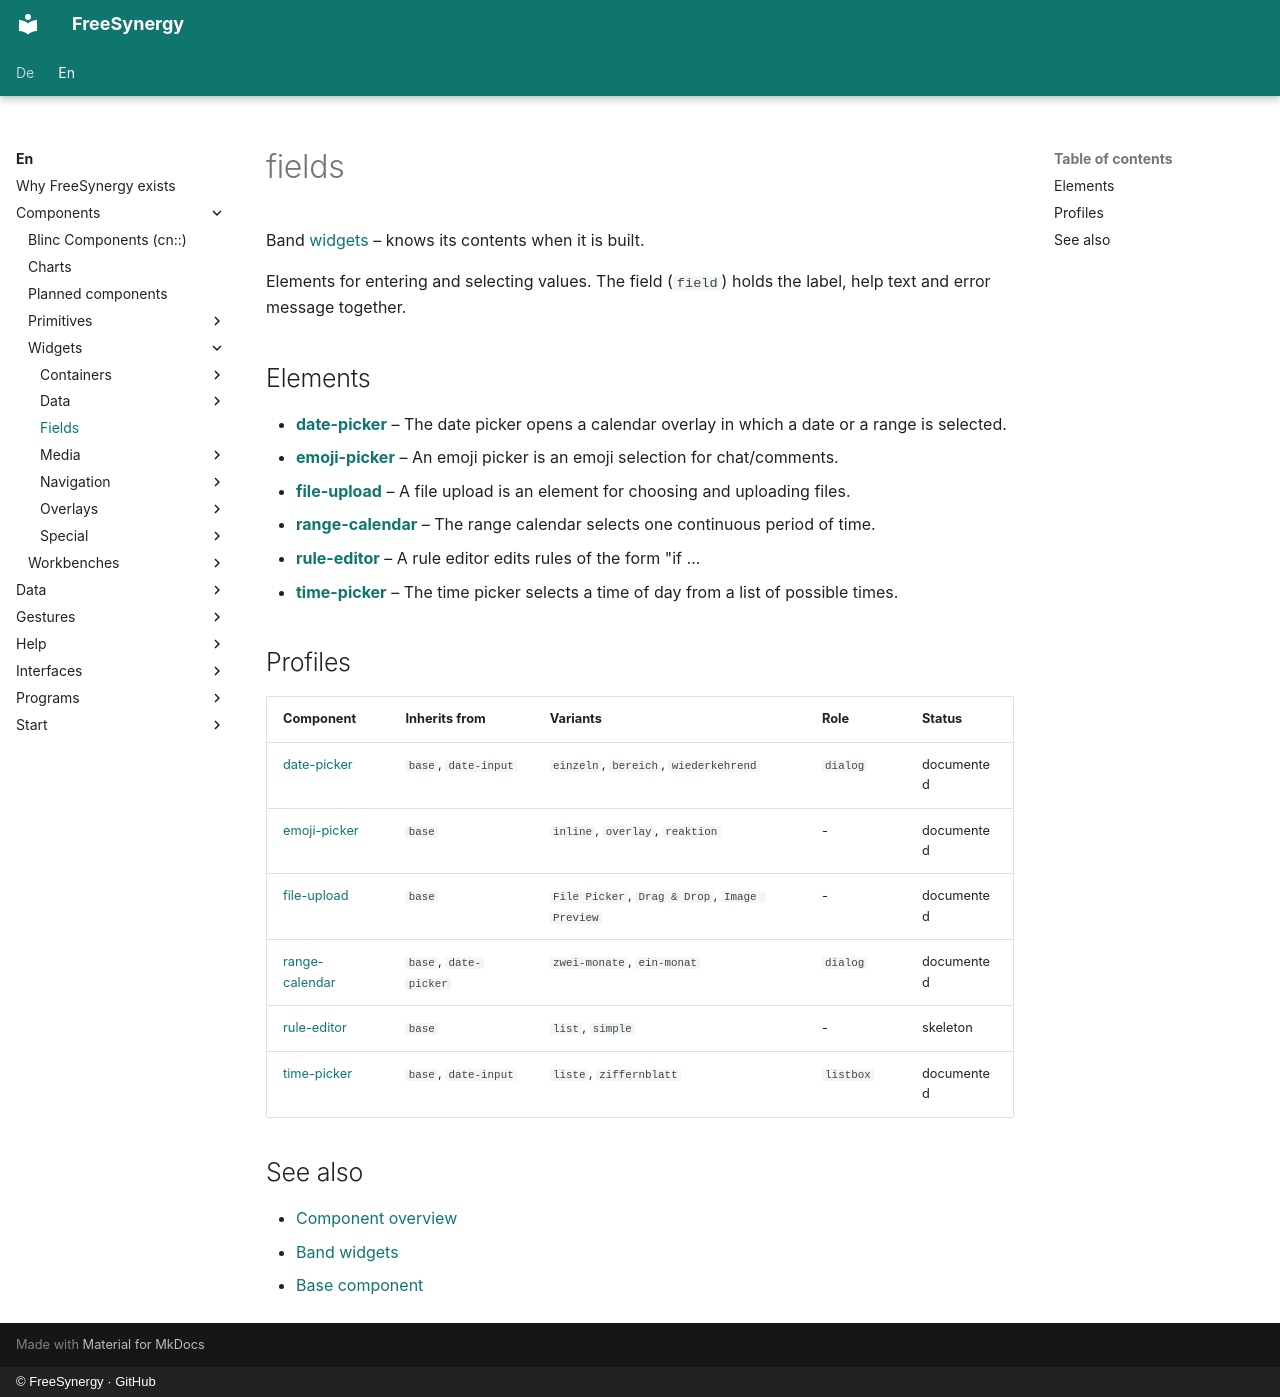

repository: FreeSynergy/fs-documentation · page: en/components/widgets/fields/index.html · generator: mkdocs · copyright: © FreeSynergy · GitHub

# fields

Band [widgets](../) – knows its contents when it is built.

Elements for entering and selecting values. The field (`field`) holds the label, help text and error message together.

## Elements

- [**date-picker**](./date-picker/) – The date picker opens a calendar overlay in which a date or a range is selected.
- [**emoji-picker**](./emoji-picker/) – An emoji picker is an emoji selection for chat/comments.
- [**file-upload**](./file-upload/) – A file upload is an element for choosing and uploading files.
- [**range-calendar**](./range-calendar/) – The range calendar selects one continuous period of time.
- [**rule-editor**](./rule-editor/) – A rule editor edits rules of the form "if ...
- [**time-picker**](./time-picker/) – The time picker selects a time of day from a list of possible times.

## Profiles

| Component | Inherits from | Variants | Role | Status |
|------------|----------|-----------|-------|--------|
| [date-picker](./date-picker/) | `base`, `date-input` | `einzeln`, `bereich`, `wiederkehrend` | `dialog` | documented |
| [emoji-picker](./emoji-picker/) | `base` | `inline`, `overlay`, `reaktion` | - | documented |
| [file-upload](./file-upload/) | `base` | `File Picker`, `Drag & Drop`, `Image Preview` | - | documented |
| [range-calendar](./range-calendar/) | `base`, `date-picker` | `zwei-monate`, `ein-monat` | `dialog` | documented |
| [rule-editor](./rule-editor/) | `base` | `list`, `simple` | - | skeleton |
| [time-picker](./time-picker/) | `base`, `date-input` | `liste`, `ziffernblatt` | `listbox` | documented |

## See also

- [Component overview](../../index.md)
- [Band widgets](../)
- [Base component](../../primitives/basics/base.md)
